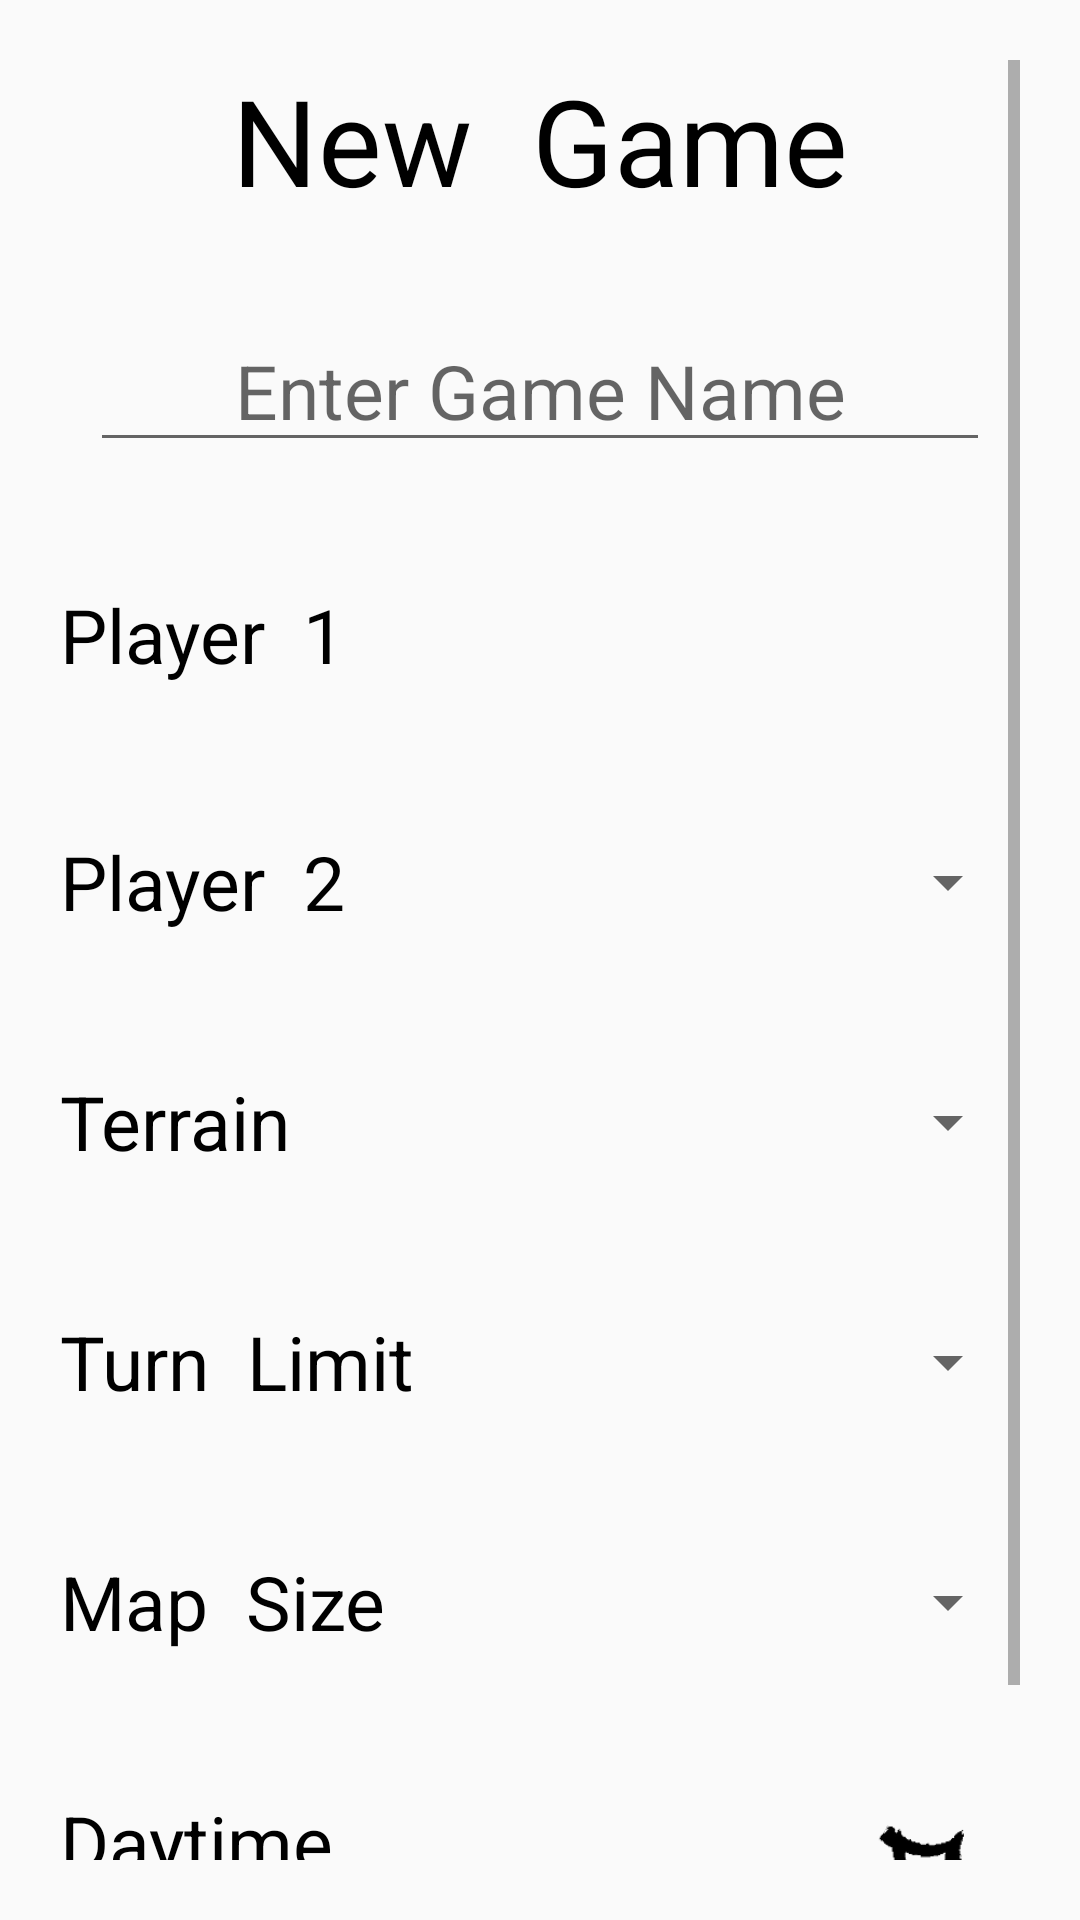

Produce the Android XML layout that renders to this screen, including the resource entries it uses.
<!-- AndroidManifest.xml: application theme AppTheme -->
<!-- res/layout/new_friendly.xml -->
<?xml version="1.0" encoding="utf-8"?>
<ScrollView xmlns:android="http://schemas.android.com/apk/res/android"
    android:layout_width="match_parent"
    android:layout_height="wrap_content"
    android:background="@drawable/mainbackground"
    android:padding="20dp"
    android:clickable="false">>

    <RelativeLayout
        android:layout_width="fill_parent"
        android:layout_height="fill_parent"
        android:onClick="takeFoc"
        android:clickable="true">

        <LinearLayout
            android:id="@+id/newtakeFoc"
            android:orientation="horizontal"
            android:focusable="true"
            android:focusableInTouchMode="true"
            android:layout_height="0px"
            android:layout_width="0px"/>

        <TextView
            android:layout_width="150dp"
            android:layout_height="55dp"
            android:text="Player  1"
            android:id="@+id/p1Label"
            android:textSize="25sp"
            android:textColor="#ff000000"
            android:gravity="center_vertical"
            android:layout_below="@+id/newfriendlyName"
            android:layout_alignParentStart="false"
            android:layout_marginTop="30dp" />


        <TextView
            android:layout_width="150dp"
            android:layout_height="55dp"
            android:id="@+id/p1Name"
            android:textSize="25sp"
            android:textColor="#ff000000"
            android:gravity="center_vertical|end"
            android:layout_below="@+id/newfriendlyName"
            android:layout_alignParentEnd="true"
            android:layout_marginTop="30dp"
            android:lines="2" />

        <TextView
            android:layout_width="150dp"
            android:layout_height="50dp"
            android:text="Player  2"
            android:id="@+id/p2Label"
            android:textSize="25sp"
            android:layout_alignParentStart="false"
            android:layout_below="@+id/p1Label"
            android:layout_marginTop="30dp"
            android:textColor="#ff000000"
            android:gravity="center_vertical" />

        <Spinner
            android:layout_width="150dp"
            android:layout_height="50dp"
            android:id="@+id/p2Spinner"
            android:layout_alignParentEnd="true"
            android:spinnerMode="dropdown"
            android:layout_marginTop="30dp"
            android:layout_below="@+id/p1Name" />

        <TextView
            android:layout_width="150dp"
            android:layout_height="50dp"
            android:text="Terrain"
            android:id="@+id/terrainLabel"
            android:textSize="25sp"
            android:layout_marginTop="30dp"
            android:layout_alignParentStart="false"
            android:layout_below="@+id/p2Label"
            android:singleLine="true"
            android:textColor="#ff000000"
            android:gravity="center_vertical" />

        <Spinner
            android:layout_width="150dp"
            android:layout_height="50dp"
            android:id="@+id/terrainSpinner"
            android:layout_alignParentEnd="true"
            android:spinnerMode="dropdown"
            android:layout_below="@+id/p2Spinner"
            android:layout_marginTop="30dp" />

        <TextView
            android:layout_width="150dp"
            android:layout_height="50dp"
            android:text="Turn  Limit"
            android:id="@+id/turnLabel"
            android:textSize="25sp"
            android:layout_alignParentStart="false"
            android:layout_below="@+id/terrainLabel"
            android:layout_marginTop="30dp"
            android:textColor="#ff000000"
            android:gravity="center_vertical" />

        <Spinner
            android:layout_width="150dp"
            android:layout_height="50dp"
            android:id="@+id/turnSpinner"
            android:layout_alignParentEnd="true"
            android:spinnerMode="dropdown"
            android:layout_below="@+id/terrainSpinner"
            android:layout_marginTop="30dp" />

        <TextView
            android:layout_width="150dp"
            android:layout_height="50dp"
            android:text="Map  Size"
            android:id="@+id/sizeLabel"
            android:textSize="25sp"
            android:layout_alignParentStart="false"
            android:layout_below="@+id/turnLabel"
            android:layout_marginTop="30dp"
            android:textColor="#ff000000"
            android:gravity="center_vertical" />

        <Spinner
            android:layout_width="150dp"
            android:layout_height="50dp"
            android:id="@+id/sizeSpinner"
            android:layout_alignParentEnd="true"
            android:spinnerMode="dropdown"
            android:layout_below="@+id/turnSpinner"
            android:layout_marginTop="30dp" />

        <TextView
            android:layout_width="150dp"
            android:layout_height="50dp"
            android:text="Daytime"
            android:id="@+id/dayLabel"
            android:textSize="25sp"
            android:layout_alignParentStart="false"
            android:layout_below="@+id/sizeLabel"
            android:layout_marginTop="30dp"
            android:textColor="#ff000000"
            android:gravity="center_vertical" />


        <ImageButton
            android:layout_width="50dp"
            android:layout_height="50dp"
            android:id="@+id/dayButton"
            android:layout_below="@+id/sizeSpinner"
            android:layout_alignParentEnd="true"
            android:layout_marginTop="30dp"
            android:background="@drawable/empty_checkbox"
            android:scaleType="centerCrop"
            android:onClick="setDay" />

        <TextView
            android:layout_width="wrap_content"
            android:layout_height="wrap_content"
            android:text="New  Game"
            android:id="@+id/newfriendlyTitle"
            android:layout_gravity="center_horizontal"
            android:textSize="40sp"
            android:textColor="#ff000000"
            android:layout_alignParentTop="true"
            android:layout_centerHorizontal="true"
            android:clickable="true"
            android:onClick="newFriendlyInfo"/>

        <EditText
            android:layout_width="wrap_content"
            android:layout_height="wrap_content"
            android:id="@+id/newfriendlyName"
            android:layout_below="@+id/newfriendlyTitle"
            android:layout_centerHorizontal="true"
            android:hint="Enter Game Name"
            android:layout_marginTop="30dp"
            android:textSize="25sp"
            android:textColor="#ff000000"
            android:width="300dp"
            android:singleLine="true"
            android:imeOptions="actionDone"
            android:gravity="center_horizontal"
            android:inputType="text|textCapSentences" />

        <Button
            android:layout_width="125dp"
            android:layout_height="40dp"
            android:text="Start"
            android:id="@+id/newfriendlyDone"
            android:layout_below="@+id/dayLabel"
            android:layout_centerHorizontal="true"
            android:layout_marginTop="30dp"
            android:textColor="@color/white_text_button"
            android:background="@drawable/brush2_button"
            style="@android:style/Widget.DeviceDefault.Button.Borderless"
            android:onClick="tryFinishNewFriendly" />


    </RelativeLayout>

</ScrollView>
<!-- resources referenced by this layout -->
<resources>
  <!-- drawable brush2_button (drawable) -->
  <?xml version="1.0" encoding="utf-8"?>
  <selector xmlns:android="http://schemas.android.com/apk/res/android">
      <item
          android:state_pressed="true"
          android:state_enabled="true"
          android:drawable="@drawable/brush2in" />
      <item
          android:state_enabled="true"
          android:drawable="@drawable/brush2" />
      <item
          android:state_enabled="false"
          android:drawable="@drawable/brush2dis"/>
  </selector>
  <!-- drawable empty_checkbox: png bitmap (drawable, 1587 bytes) -->
  <style name="AppTheme" parent="Theme.AppCompat.Light.DarkActionBar">
          
      </style>
  <!-- drawable brush2in: png bitmap (drawable, 11980 bytes) -->
  <!-- drawable brush2: png bitmap (drawable, 12121 bytes) -->
  <!-- drawable brush2dis: png bitmap (drawable, 10809 bytes) -->
</resources>
